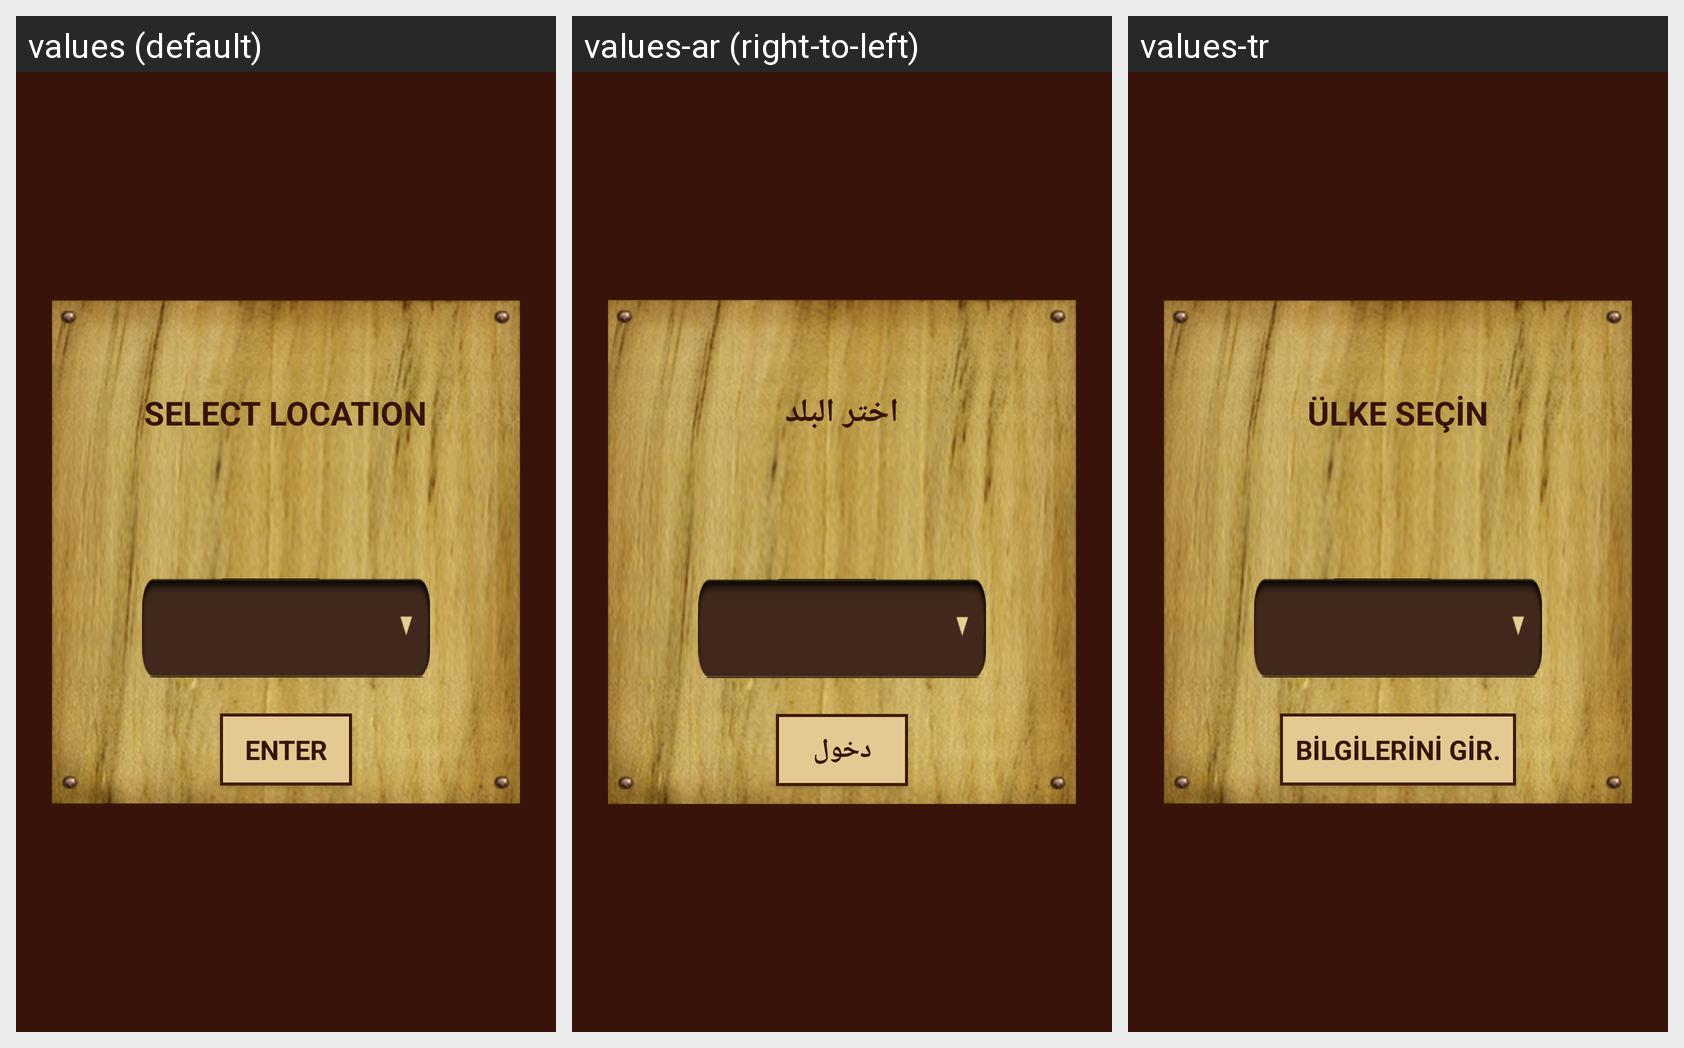

This grid shows one Android layout under several languages. Give, for every string resource on the screen, its name, the default text and each shown locale's text.
Android screen res/layout/fragment_select_location.xml rendered under 3 locales, left to right: values (default), values-ar (right-to-left), values-tr. Device: Nexus 5 (rendered at 1080×1920; each locale shown at half size, 540×960, under a caption strip naming it); theme AppTheme.
Strings drawn on this screen, with the default value and each locale's value (text and hints the layout hard-codes, and strings that could not be matched under every locale, appear in the picture but are not listed):

selectLocation
  values: SELECT LOCATION
  values-ar: اختر البلد
  values-tr: ÜLKE SEÇİN

enter
  values: ENTER
  values-ar: دخول
  values-tr: BİLGİLERİNİ GİR.
